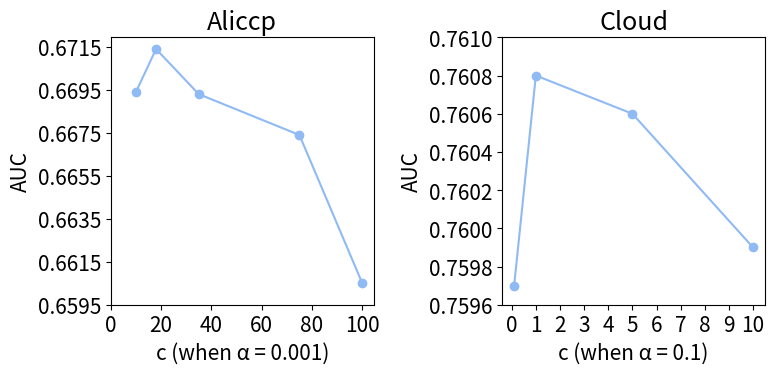

Here is the Python script that generated this plot:
# # This is a sample Python script.
#
# # Press Shift+F10 to execute it or replace it with your code.
# # Press Double Shift to search everywhere for classes, files, tool windows, actions, and settings.
# import numpy as np
# import openai


import matplotlib.pyplot as plt
import matplotlib.gridspec as gridspec
import numpy as np
from scipy.stats import t

# aliccp_auc = [0.66,0.6714,0.6631,0.6537]
# aliccp_c = [0.0001,0.001,0.01,0.1]

# cloud_auc = [0.7591,0.7608,0.7595,0.7586]
# cloud_c = [0.01,0.1,1,10]

# plt.rcParams['font.size'] = 15

# fig = plt.figure(figsize=(8, 4))
# gs = gridspec.GridSpec(1, 2)
# print(chr(945))
# # 绘制第一个子图
# ax1 = fig.add_subplot(gs[0])
# ax1.bar([1,3,5,7],aliccp_auc,color = '#FFD9D9')  # 绘制第一个图的数据
# ax1.set_xlabel(chr(945)+'(when c = 18)')
# ax1.set_ylabel('AUC')
# ax1.set_title('Aliccp')
# ax1.set_xticks(np.linspace(1,7,4))
# ax1.set_xticklabels(['0.0001','0.001','0.01','0.1'])
# ax1.set_ylim(0.65,0.675)
# ax1.set_yticks(np.linspace(0.65,0.675,6))
# # 创建第二个图
# ax2 = fig.add_subplot(gs[1])
# ax2.bar([1,3,5,7],cloud_auc,color = '#FFD9D9')  # 绘制第一个图的数据
# ax2.set_xlabel(chr(945)+'(when c = 1)')
# ax2.set_ylabel('AUC')
# ax2.set_title('Cloud')
# ax2.set_xticks(np.linspace(1,7,4))
# ax2.set_xticklabels(['0.01','0.1','1','10'])
# ax2.set_ylim(0.755,0.765)
# ax2.set_yticks(np.linspace(0.755,0.765,6))

# plt.tight_layout()

# plt.show()
# plt.savefig('hyperparameter_alpha.pdf')


aliccp_auc = [0.6605,0.6674,0.6693,0.6714,0.6694]
aliccp_c = [100,75,35,18,10]

cloud_auc = [0.7597,0.7608,0.7606,0.7599]
cloud_c = [0.1,1,5,10]

plt.rcParams['font.size'] = 15

fig = plt.figure(figsize=(8, 4))
gs = gridspec.GridSpec(1, 2)

# draw the first sub-graph
ax1 = fig.add_subplot(gs[0])
ax1.plot(aliccp_c,aliccp_auc,color ='#90baf4')  # feed data in the first graph
ax1.scatter(aliccp_c,aliccp_auc,color = '#90baf4')
ax1.set_xlabel('c (when '+chr(945)+' = 0.001)')
ax1.set_ylabel('AUC')
ax1.set_title('Aliccp')
ax1.set_xticks(np.linspace(0, 100, 6))
ax1.set_yticks(np.linspace(0.6595,0.6715,7))
# create another graph
ax2 = fig.add_subplot(gs[1])
ax2.plot(cloud_c,cloud_auc,color ='#90baf4')  # feed data in the second graph
ax2.scatter(cloud_c,cloud_auc,color = '#90baf4')
ax2.set_xlabel('c (when '+chr(945)+' = 0.1)')
ax2.set_ylabel('AUC')
ax2.set_title('Cloud')
ax2.set_xticks(np.linspace(0, 10, 11))
ax2.set_yticks(np.linspace(0.7596,0.7610,8))
plt.tight_layout()

plt.show()
plt.savefig('hyperparameter_c.pdf')
